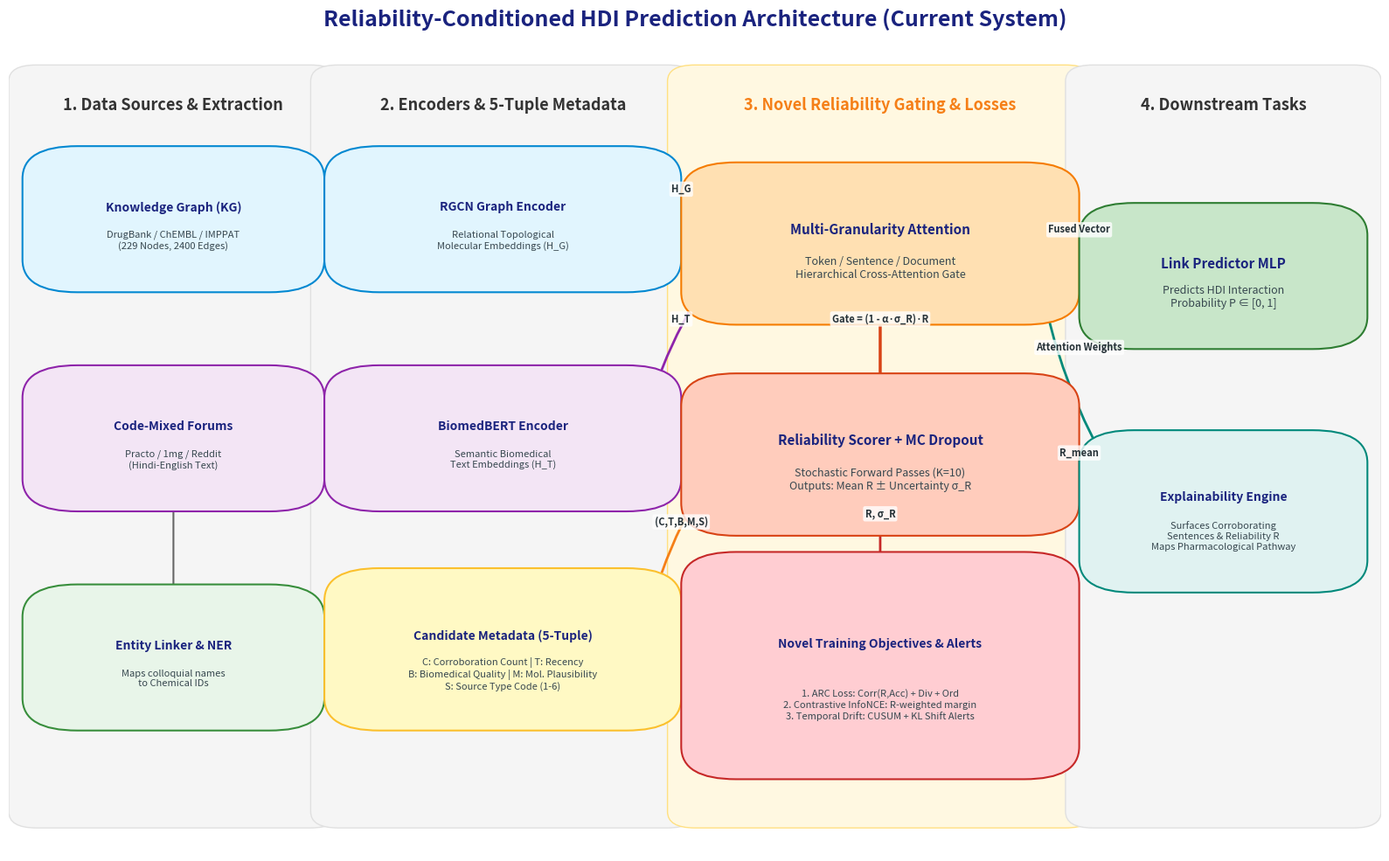

Here is the Python script that generated this plot:
"""
Generate Publication-Quality Architecture Diagram for Reliability-Conditioned HDI Prediction.
Outputs a high-resolution PNG (300 DPI) to results/figures/architecture_diagram.png.
"""

import os
from pathlib import Path
import matplotlib.pyplot as plt
from matplotlib.patches import FancyBboxPatch

def draw_box(ax, x, y, width, height, label, sublabel="", color="#E3F2FD", edgecolor="#1E88E5", fontsize=10):
    """Draws a rounded rectangular box with title and subtitle."""
    box = FancyBboxPatch(
        (x, y), width, height,
        boxstyle="round,pad=0.03,rounding_size=0.04",
        facecolor=color, edgecolor=edgecolor, linewidth=1.5,
        zorder=2
    )
    ax.add_patch(box)
    
    if sublabel:
        ax.text(x + width/2, y + height*0.62, label, ha="center", va="center", 
                fontsize=fontsize, fontweight="bold", color="#1A237E", zorder=3)
        ax.text(x + width/2, y + height*0.28, sublabel, ha="center", va="center", 
                fontsize=fontsize-2, color="#37474F", zorder=3, style="italic")
    else:
        ax.text(x + width/2, y + height/2, label, ha="center", va="center", 
                fontsize=fontsize, fontweight="bold", color="#1A237E", zorder=3)
    return box

def draw_arrow(ax, x1, y1, x2, y2, label="", color="#455A64", rad=0.0, lw=1.5):
    """Draws a connecting arrow between two points."""
    ax.annotate(
        "", xy=(x2, y2), xytext=(x1, y1),
        arrowprops=dict(
            arrowstyle="->,head_width=0.3,head_length=0.4",
            color=color, linewidth=lw,
            connectionstyle=f"arc3,rad={rad}" if rad != 0.0 else "arc3"
        ),
        zorder=1
    )
    if label:
        mx, my = (x1 + x2) / 2, (y1 + y2) / 2
        ax.text(mx, my + 0.03, label, ha="center", va="bottom", 
                fontsize=8, color="#263238", fontweight="bold",
                bbox=dict(boxstyle="round,pad=0.2", facecolor="white", edgecolor="none", alpha=0.8),
                zorder=4)

def generate_architecture_diagram(output_path="results/figures/architecture_diagram.png"):
    Path(output_path).parent.mkdir(parents=True, exist_ok=True)
    
    fig, ax = plt.subplots(figsize=(16, 10), dpi=300)
    ax.set_xlim(0, 1)
    ax.set_ylim(0, 1)
    ax.axis("off")
    
    # Background panel dividing the 4 main columns
    # Panel 1: Data Sources
    ax.add_patch(FancyBboxPatch((0.02, 0.05), 0.20, 0.90, boxstyle="round,pad=0.02", facecolor="#F5F5F5", edgecolor="#E0E0E0", zorder=0))
    ax.text(0.12, 0.92, "1. Data Sources & Extraction", ha="center", va="center", fontsize=13, fontweight="bold", color="#333333")
    
    # Panel 2: Representation & Metadata
    ax.add_patch(FancyBboxPatch((0.24, 0.05), 0.24, 0.90, boxstyle="round,pad=0.02", facecolor="#F5F5F5", edgecolor="#E0E0E0", zorder=0))
    ax.text(0.36, 0.92, "2. Encoders & 5-Tuple Metadata", ha="center", va="center", fontsize=13, fontweight="bold", color="#333333")

    # Panel 3: Reliability & Gated Fusion (Novelties)
    ax.add_patch(FancyBboxPatch((0.50, 0.05), 0.27, 0.90, boxstyle="round,pad=0.02", facecolor="#FFF8E1", edgecolor="#FFE082", zorder=0))
    ax.text(0.635, 0.92, "3. Novel Reliability Gating & Losses", ha="center", va="center", fontsize=13, fontweight="bold", color="#F57F17")

    # Panel 4: Prediction & Explanation
    ax.add_patch(FancyBboxPatch((0.79, 0.05), 0.19, 0.90, boxstyle="round,pad=0.02", facecolor="#F5F5F5", edgecolor="#E0E0E0", zorder=0))
    ax.text(0.885, 0.92, "4. Downstream Tasks", ha="center", va="center", fontsize=13, fontweight="bold", color="#333333")

    # --- Column 1: Data Sources ---
    draw_box(ax, 0.04, 0.72, 0.16, 0.12, "Knowledge Graph (KG)", "DrugBank / ChEMBL / IMPPAT\n(229 Nodes, 2400 Edges)", color="#E1F5FE", edgecolor="#0288D1")
    draw_box(ax, 0.04, 0.45, 0.16, 0.12, "Code-Mixed Forums", "Practo / 1mg / Reddit\n(Hindi-English Text)", color="#F3E5F5", edgecolor="#8E24AA")
    draw_box(ax, 0.04, 0.18, 0.16, 0.12, "Entity Linker & NER", "Maps colloquial names\nto Chemical IDs", color="#E8F5E9", edgecolor="#388E3C")

    # --- Column 2: Encoders & Metadata ---
    draw_box(ax, 0.26, 0.72, 0.20, 0.12, "RGCN Graph Encoder", "Relational Topological\nMolecular Embeddings (H_G)", color="#E1F5FE", edgecolor="#0288D1")
    draw_box(ax, 0.26, 0.45, 0.20, 0.12, "BiomedBERT Encoder", "Semantic Biomedical\nText Embeddings (H_T)", color="#F3E5F5", edgecolor="#8E24AA")
    draw_box(ax, 0.26, 0.18, 0.20, 0.14, "Candidate Metadata (5-Tuple)", "C: Corroboration Count | T: Recency\nB: Biomedical Quality | M: Mol. Plausibility\nS: Source Type Code (1-6)", color="#FFF9C4", edgecolor="#FBC02D")

    # --- Column 3: Novel Contributions ---
    draw_box(ax, 0.52, 0.68, 0.23, 0.14, "Multi-Granularity Attention", "Token / Sentence / Document\nHierarchical Cross-Attention Gate", color="#FFE0B2", edgecolor="#F57C00", fontsize=11)
    draw_box(ax, 0.52, 0.42, 0.23, 0.14, "Reliability Scorer + MC Dropout", "Stochastic Forward Passes (K=10)\nOutputs: Mean R ± Uncertainty σ_R", color="#FFCCBC", edgecolor="#D84315", fontsize=11)
    
    # Novel Losses Box
    draw_box(ax, 0.52, 0.12, 0.23, 0.22, "Novel Training Objectives & Alerts", 
             "1. ARC Loss: Corr(R,Acc) + Div + Ord\n2. Contrastive InfoNCE: R-weighted margin\n3. Temporal Drift: CUSUM + KL Shift Alerts", 
             color="#FFCDD2", edgecolor="#C62828", fontsize=10)

    # --- Column 4: Prediction ---
    draw_box(ax, 0.81, 0.65, 0.15, 0.12, "Link Predictor MLP", "Predicts HDI Interaction\nProbability P ∈ [0, 1]", color="#C8E6C9", edgecolor="#2E7D32", fontsize=11)
    draw_box(ax, 0.81, 0.35, 0.15, 0.14, "Explainability Engine", "Surfaces Corroborating\nSentences & Reliability R\nMaps Pharmacological Pathway", color="#E0F2F1", edgecolor="#00897B", fontsize=10)

    # --- ARROWS ---
    # Col 1 -> Col 2
    draw_arrow(ax, 0.20, 0.78, 0.26, 0.78, color="#0288D1", lw=2)
    draw_arrow(ax, 0.20, 0.51, 0.26, 0.51, color="#8E24AA", lw=2)
    draw_arrow(ax, 0.12, 0.45, 0.12, 0.30, color="#666666", lw=1.5)
    draw_arrow(ax, 0.20, 0.24, 0.26, 0.24, color="#FBC02D", lw=2)
    
    # Col 2 -> Col 3
    draw_arrow(ax, 0.46, 0.78, 0.52, 0.78, label="H_G", color="#0288D1", lw=2)
    draw_arrow(ax, 0.46, 0.51, 0.52, 0.73, label="H_T", color="#8E24AA", lw=2, rad=-0.1)
    draw_arrow(ax, 0.46, 0.25, 0.52, 0.49, label="(C,T,B,M,S)", color="#F57F17", lw=2, rad=-0.1)

    # Scorer -> Attention Gate (The core novelty!)
    draw_arrow(ax, 0.635, 0.56, 0.635, 0.68, label="Gate = (1 - α·σ_R)·R", color="#D84315", lw=2.5)

    # Scorer -> Novel Losses
    draw_arrow(ax, 0.635, 0.42, 0.635, 0.34, label="R, σ_R", color="#C62828", lw=2)

    # Attention -> Prediction & Explanations
    draw_arrow(ax, 0.75, 0.75, 0.81, 0.71, label="Fused Vector", color="#2E7D32", lw=2.5)
    draw_arrow(ax, 0.75, 0.72, 0.81, 0.45, label="Attention Weights", color="#00897B", lw=2, rad=0.1)
    draw_arrow(ax, 0.75, 0.49, 0.81, 0.42, label="R_mean", color="#D84315", lw=1.5)

    # Title
    fig.suptitle("Reliability-Conditioned HDI Prediction Architecture (Current System)", fontsize=18, fontweight="bold", color="#1A237E", y=0.98)
    
    plt.tight_layout()
    plt.savefig(output_path, dpi=300, bbox_inches="tight")
    plt.close()
    print(f"Successfully generated high-resolution architecture diagram at: {Path(output_path).resolve()}")

if __name__ == "__main__":
    generate_architecture_diagram()
